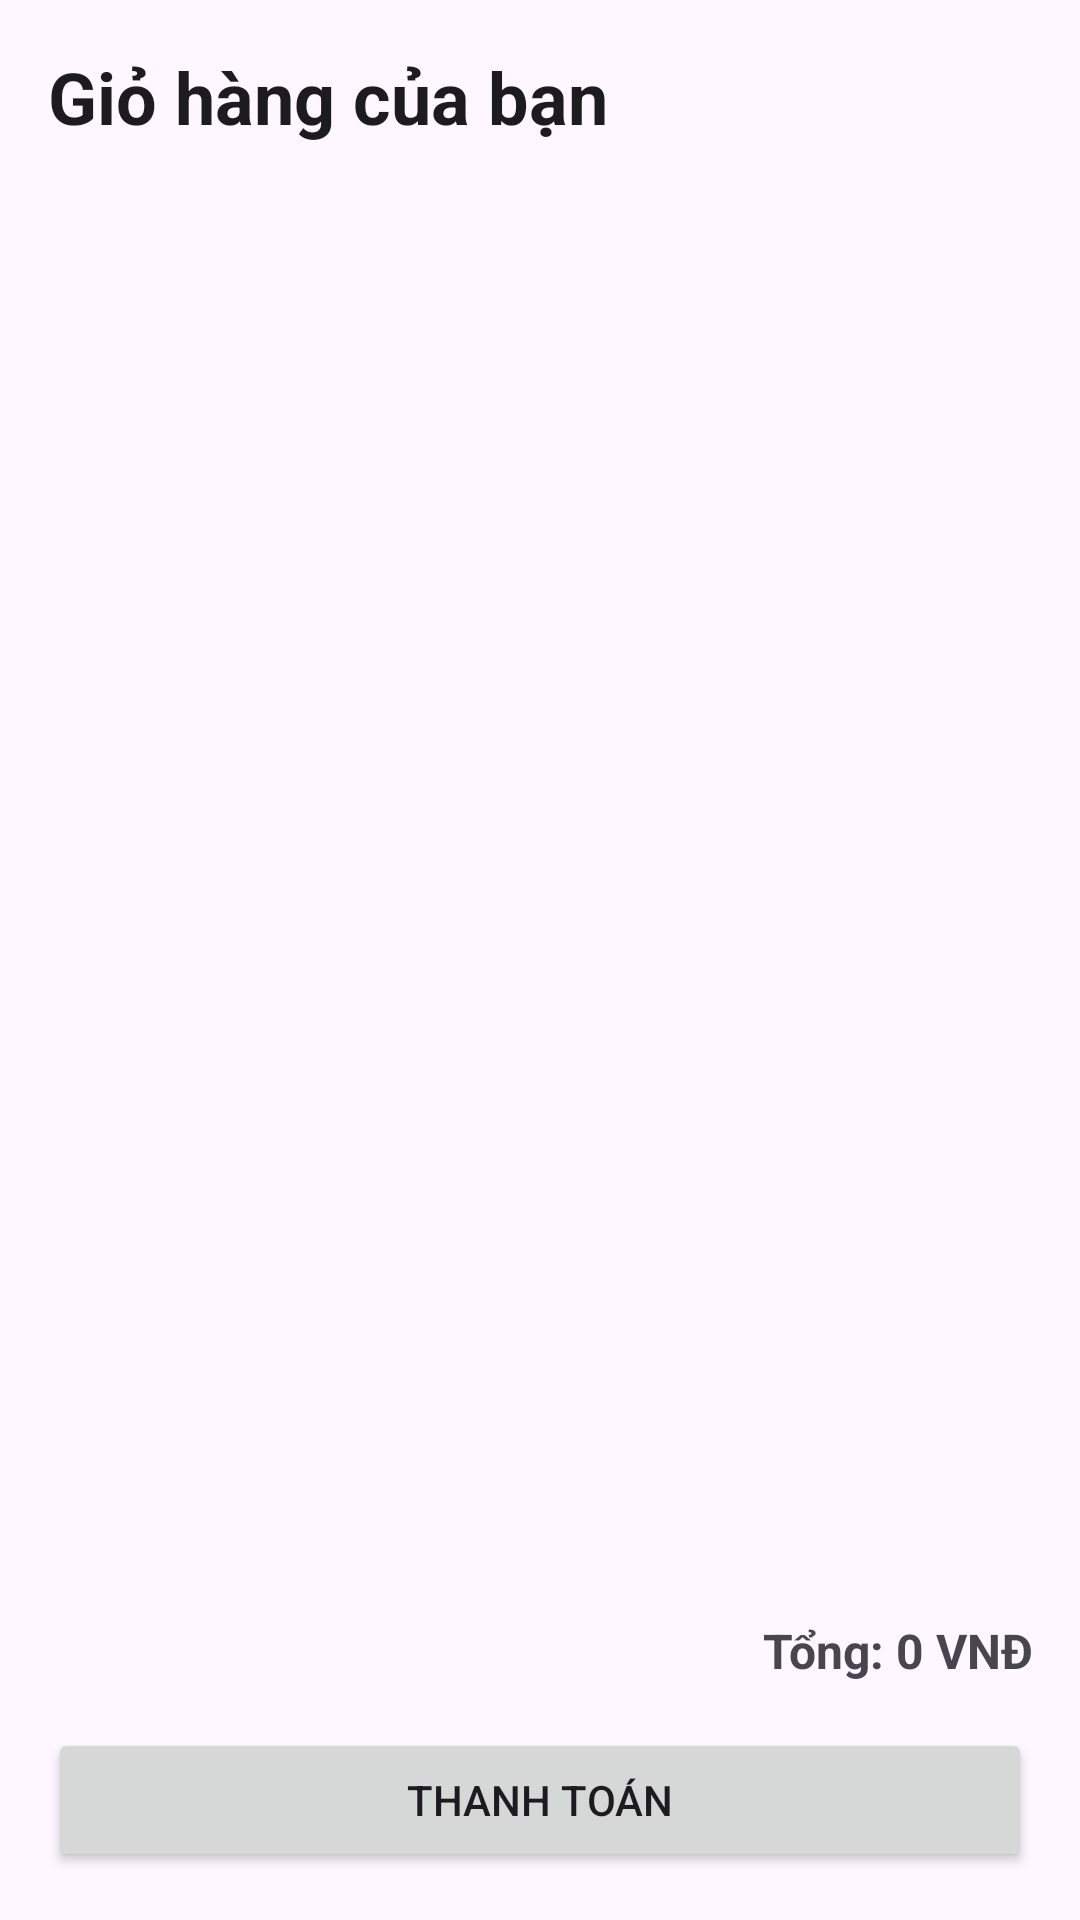

This screen was rendered from an Android layout file. Write that file and the resources it references.
<!-- AndroidManifest.xml: application theme Theme.HatShop -->
<!-- res/layout/fragment_cart.xml -->
<?xml version="1.0" encoding="utf-8"?>
<LinearLayout
    xmlns:android="http://schemas.android.com/apk/res/android"
    android:layout_width="match_parent"
    android:layout_height="match_parent"
    android:orientation="vertical"
    android:padding="16dp">

    
    <TextView
        android:id="@+id/tvHeader"
        android:layout_width="match_parent"
        android:layout_height="wrap_content"
        android:text="Giỏ hàng của bạn"
        android:textSize="24sp"
        android:textStyle="bold"
        android:textColor="?attr/colorOnSurface"
        android:paddingBottom="12dp" />

    <androidx.recyclerview.widget.RecyclerView
        android:id="@+id/recyclerCart"
        android:layout_width="match_parent"
        android:layout_height="0dp"
        android:layout_weight="1" />

    <TextView
        android:id="@+id/tvTotal"
        android:layout_width="match_parent"
        android:layout_height="wrap_content"
        android:text="Tổng: 0 VNĐ"
        android:layout_marginTop="20dp"
        android:textSize="16sp"
        android:textStyle="bold"
        android:paddingTop="8dp"
        android:gravity="end" />

    <Button
        android:id="@+id/btnCheckout"
        android:layout_width="match_parent"
        android:layout_height="wrap_content"
        android:layout_marginTop="15dp"
        android:text="Thanh toán" />

</LinearLayout>
<!-- resources referenced by this layout -->
<resources>
  <style name="Theme.HatShop" parent="Base.Theme.HatShop" />
  <style name="Base.Theme.HatShop" parent="Theme.Material3.DayNight.NoActionBar">
          
          
      </style>
</resources>
